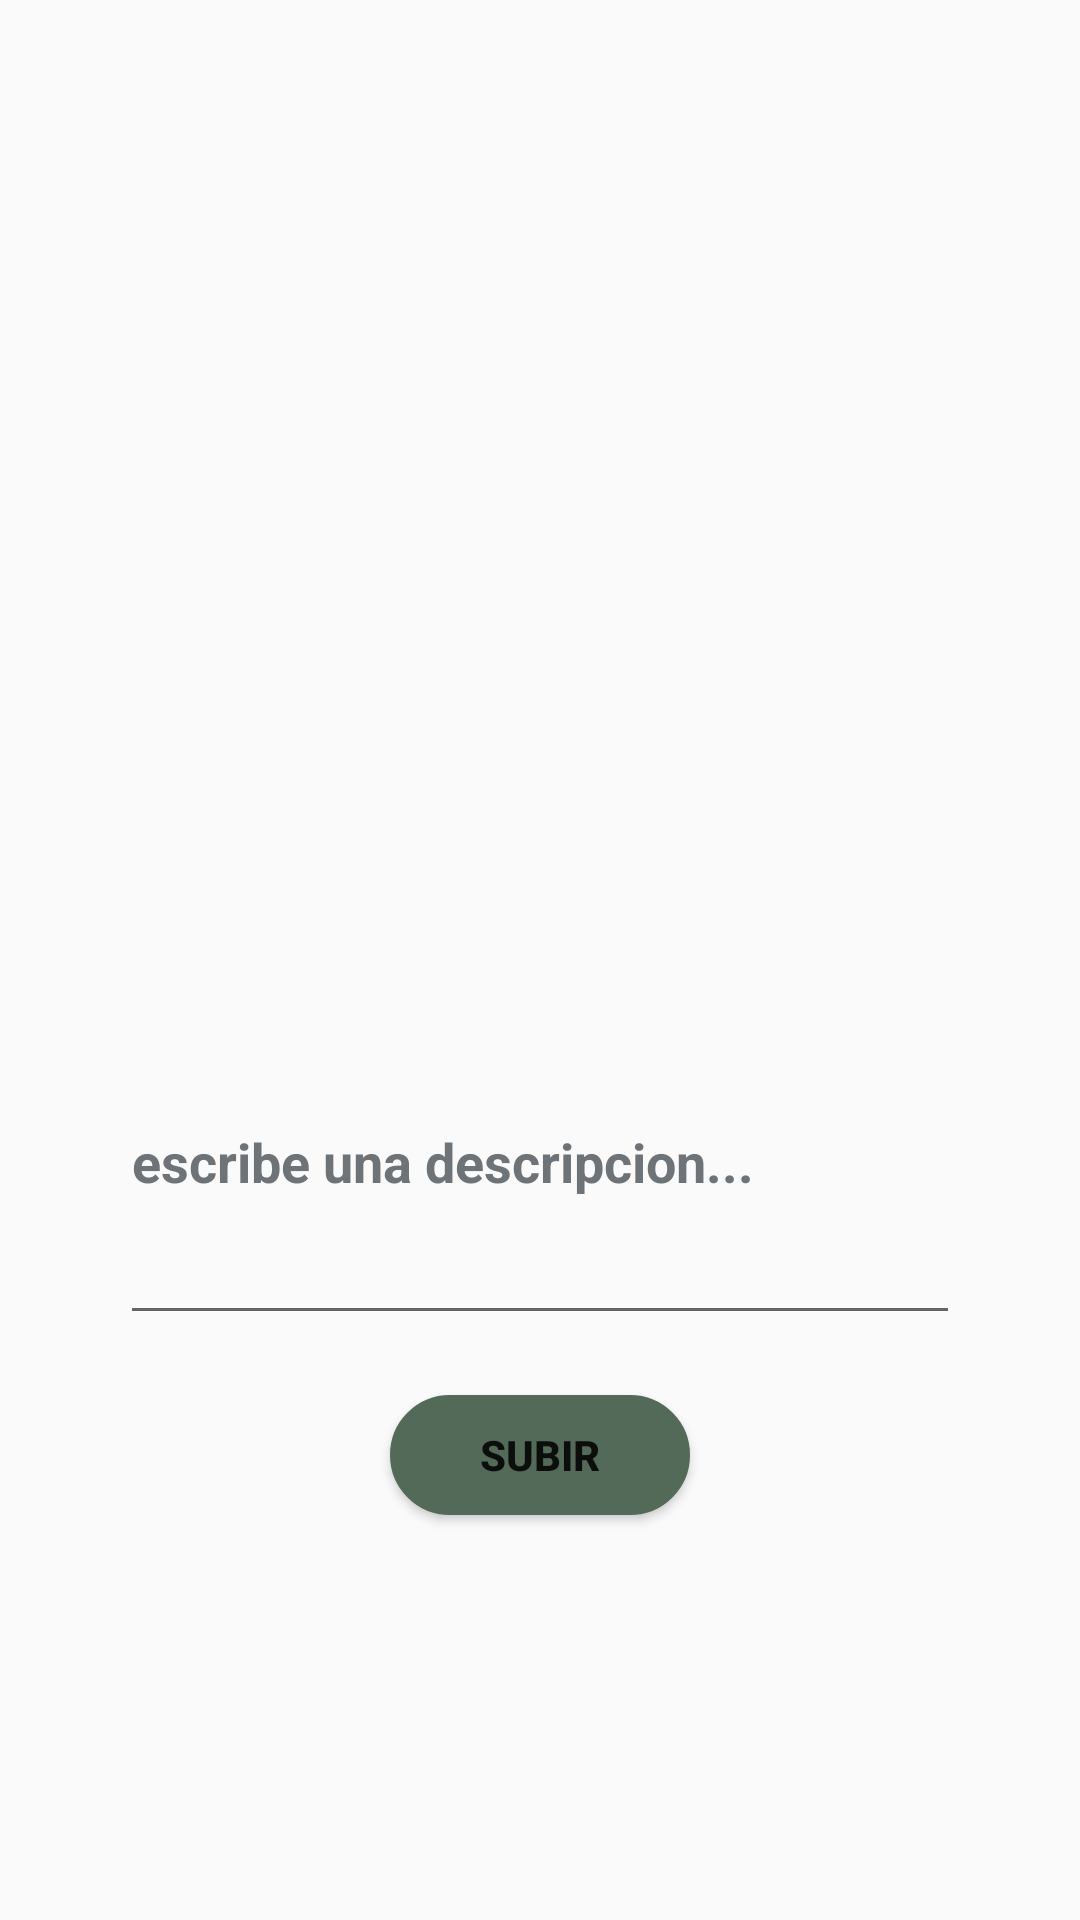

Here is an Android app screen rendered from its layout file. Give the layout XML and the strings, colors and styles it references.
<!-- AndroidManifest.xml: application theme AppTheme -->
<!-- res/layout/activity_compartir.xml -->
<?xml version="1.0" encoding="utf-8"?>
<LinearLayout xmlns:android="http://schemas.android.com/apk/res/android"
    xmlns:app="http://schemas.android.com/apk/res-auto"
    xmlns:tools="http://schemas.android.com/tools"
    android:layout_width="match_parent"
    android:layout_height="match_parent"
    android:background="@drawable/grdnt"
    android:orientation="vertical"
    android:screenOrientation="portrait"
    tools:context="vista.Compartir"
    android:gravity="center">

    <ImageView
        android:layout_width="220dp"
        android:layout_height="220dp"
        android:layout_marginBottom="10dp"
        android:id="@+id/imagen_lista_subir">

    </ImageView>

    <EditText
        android:id="@+id/descripcion_foto"
        android:layout_width="280dp"
        android:layout_height="80dp"
        android:layout_weight="0"
        android:layout_marginBottom="20dp"
        android:hint="escribe una descripcion..."
        android:textStyle="bold"
        android:textColorHint="@color/gris_claro"
        android:textColor="@color/casi_blanco"
        android:inputType="text|textMultiLine"
        android:maxLines="4"
        android:gravity="top">

    </EditText>

    <Button
        android:layout_width="100dp"
        android:layout_height="40dp"
        android:background="@drawable/shape_boton_redondeado"
        android:layout_weight="0"
        android:textStyle="bold"
        android:text="Subir"
        android:id="@+id/btn_terminar_post">

    </Button>

</LinearLayout>
<!-- resources referenced by this layout -->
<resources>
  <color name="gris_claro">#6E7378</color>
  <!-- drawable shape_boton_redondeado (drawable) -->
  <?xml version="1.0" encoding="utf-8"?>
  <shape
      xmlns:android="http://schemas.android.com/apk/res/android">
      <stroke
          android:width="1dp"
          android:color="@color/verde_diarrea"
          />
      <corners
          android:radius="20dp" />
  
      <padding
          android:left="1dp"
          android:right="1dp"
          android:top="1dp"
          android:bottom="1dp"/>
  
      <solid android:color="@color/verde_diarrea"></solid>
  
  </shape>
  <style name="AppTheme" parent="Theme.AppCompat.Light.DarkActionBar">
          
          <item name="colorPrimary">@color/colorPrimary</item>
          <item name="colorPrimaryDark">@color/colorPrimaryDark</item>
          <item name="colorAccent">@color/colorAccent</item>
      </style>
  <color name="verde_diarrea">#536A59</color>
  <color name="colorPrimary">#008577</color>
  <color name="colorPrimaryDark">#00574B</color>
  <color name="colorAccent">#D81B60</color>
</resources>
